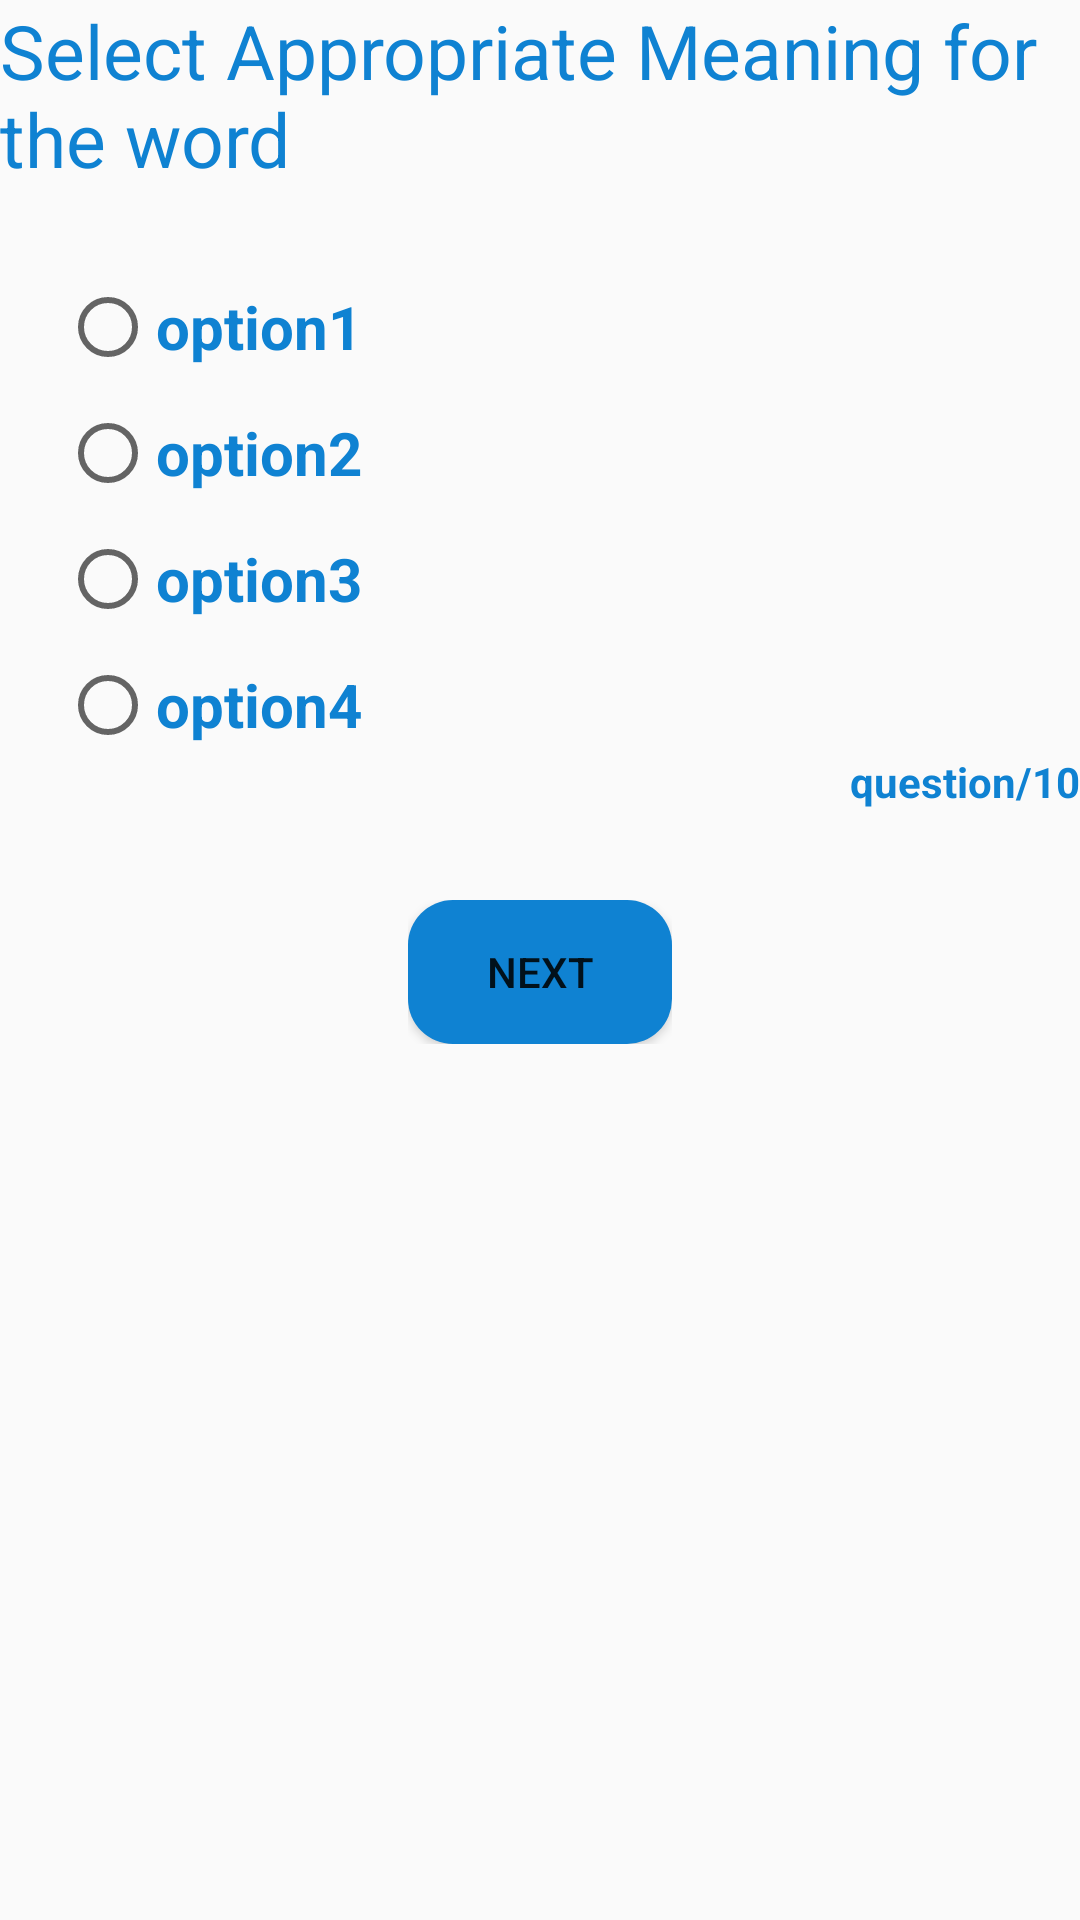

Android layout source for this screen:
<!-- AndroidManifest.xml: application theme AppTheme -->
<!-- res/layout/activity_play_quiz.xml -->
<RelativeLayout xmlns:android="http://schemas.android.com/apk/res/android"
    android:layout_width="match_parent"
    android:layout_height="match_parent"
    android:layout_marginLeft="30dp"
    android:layout_marginTop="20dp">

    <ProgressBar
        android:id="@+id/id_pb_playQuiz"
        android:layout_width="wrap_content"
        android:layout_height="wrap_content"
        android:visibility="gone"
        android:layout_centerInParent="true"/>

    <RelativeLayout
        android:id="@+id/id_layout_playQuiz"
        android:layout_width="match_parent"
        android:layout_height="match_parent"
        android:visibility="visible">
        <TextView
            android:id="@+id/id_tv_question"
            style="@style/TextColor"
            android:layout_width="match_parent"
            android:layout_height="wrap_content"
            android:layout_marginBottom="30dp"
            android:text="@string/question"
            android:textSize="25sp" />

        <RadioGroup
            android:id="@+id/id_rg_o"
            android:layout_width="wrap_content"
            android:layout_height="wrap_content"
            android:layout_below="@id/id_tv_question"
            android:layout_marginLeft="20dp"
            android:orientation="vertical">

            <RadioButton
                android:id="@+id/id_rb_o1"
                style="@style/TextColor"
                android:layout_width="wrap_content"
                android:layout_height="wrap_content"
                android:text="option1"
                android:textSize="20sp"
                android:textStyle="bold" />

            <RadioButton
                android:id="@+id/id_rb_o2"
                style="@style/TextColor"
                android:layout_width="wrap_content"
                android:layout_height="wrap_content"
                android:layout_marginTop="10dp"
                android:text="option2"
                android:textSize="20sp"
                android:textStyle="bold" />

            <RadioButton
                android:id="@+id/id_rb_o3"
                style="@style/TextColor"
                android:layout_width="wrap_content"
                android:layout_height="wrap_content"
                android:layout_marginTop="10dp"
                android:text="option3"
                android:textSize="20sp"
                android:textStyle="bold" />

            <RadioButton
                android:id="@+id/id_rb_o4"
                style="@style/TextColor"
                android:layout_width="wrap_content"
                android:layout_height="wrap_content"
                android:layout_marginTop="10dp"
                android:text="option4"
                android:textSize="20sp"
                android:textStyle="bold" />


        </RadioGroup>

        <TextView
            android:id="@+id/id_tv_qNumber"
            android:layout_width="wrap_content"
            android:layout_height="wrap_content"
            android:layout_below="@id/id_rg_o"
            android:layout_alignParentRight="true"
            style="@style/TextColor"
            android:text="question/10"
            android:textStyle="bold" />

        <LinearLayout
            android:layout_width="wrap_content"
            android:layout_height="wrap_content"
            android:layout_below="@id/id_tv_qNumber"
            android:layout_centerInParent="true"
            android:layout_marginTop="30dp"
            android:orientation="horizontal">

            <Button
                android:id="@+id/id_btn_next"
                android:background="@drawable/rounded_backgrond"
                android:layout_width="wrap_content"
                android:layout_height="wrap_content"
                android:text="Next" />

            <Button
                android:id="@+id/id_btn_result"
                android:background="@drawable/rounded_backgrond"
                android:layout_width="wrap_content"
                android:layout_height="wrap_content"
                android:layout_marginLeft="30dp"
                android:text="Result"
                android:visibility="gone" />
        </LinearLayout>


    </RelativeLayout>



</RelativeLayout>
<!-- resources referenced by this layout -->
<resources>
  <!-- drawable rounded_backgrond (drawable) -->
  <?xml version="1.0" encoding="utf-8"?>
  <shape xmlns:android="http://schemas.android.com/apk/res/android"
      android:shape="rectangle">
  
      <solid android:color="@color/colorPrimary" />
      <corners
          android:bottomLeftRadius="15dp"
          android:bottomRightRadius="15dp"
          android:topLeftRadius="15dp"
          android:topRightRadius="15dp" />
      <padding
          android:bottom="10dp"
          android:left="10dp"
          android:right="10dp"
          android:top="10dp" />
  </shape>
  <string name="question">Select Appropriate Meaning for the word</string>
  <style name="TextColor">
          <item name="android:textColor">@color/colorPrimary</item>
          <item name="android:textColorHint">@color/colorPrimary</item>
      </style>
  <style name="AppTheme" parent="BaseAppTheme" />
  <color name="colorPrimary">#ff0f82d2</color>
  <style name="BaseAppTheme" parent="Theme.AppCompat.Light.DarkActionBar">
          
          <item name="colorPrimary">@color/colorPrimary</item>
          <item name="colorPrimaryDark">@color/colorPrimaryDark</item>
          <item name="colorAccent">@color/colorAccent</item>
      </style>
  <color name="colorPrimaryDark">#0f82d2</color>
  <color name="colorAccent">#FF4081</color>
</resources>
